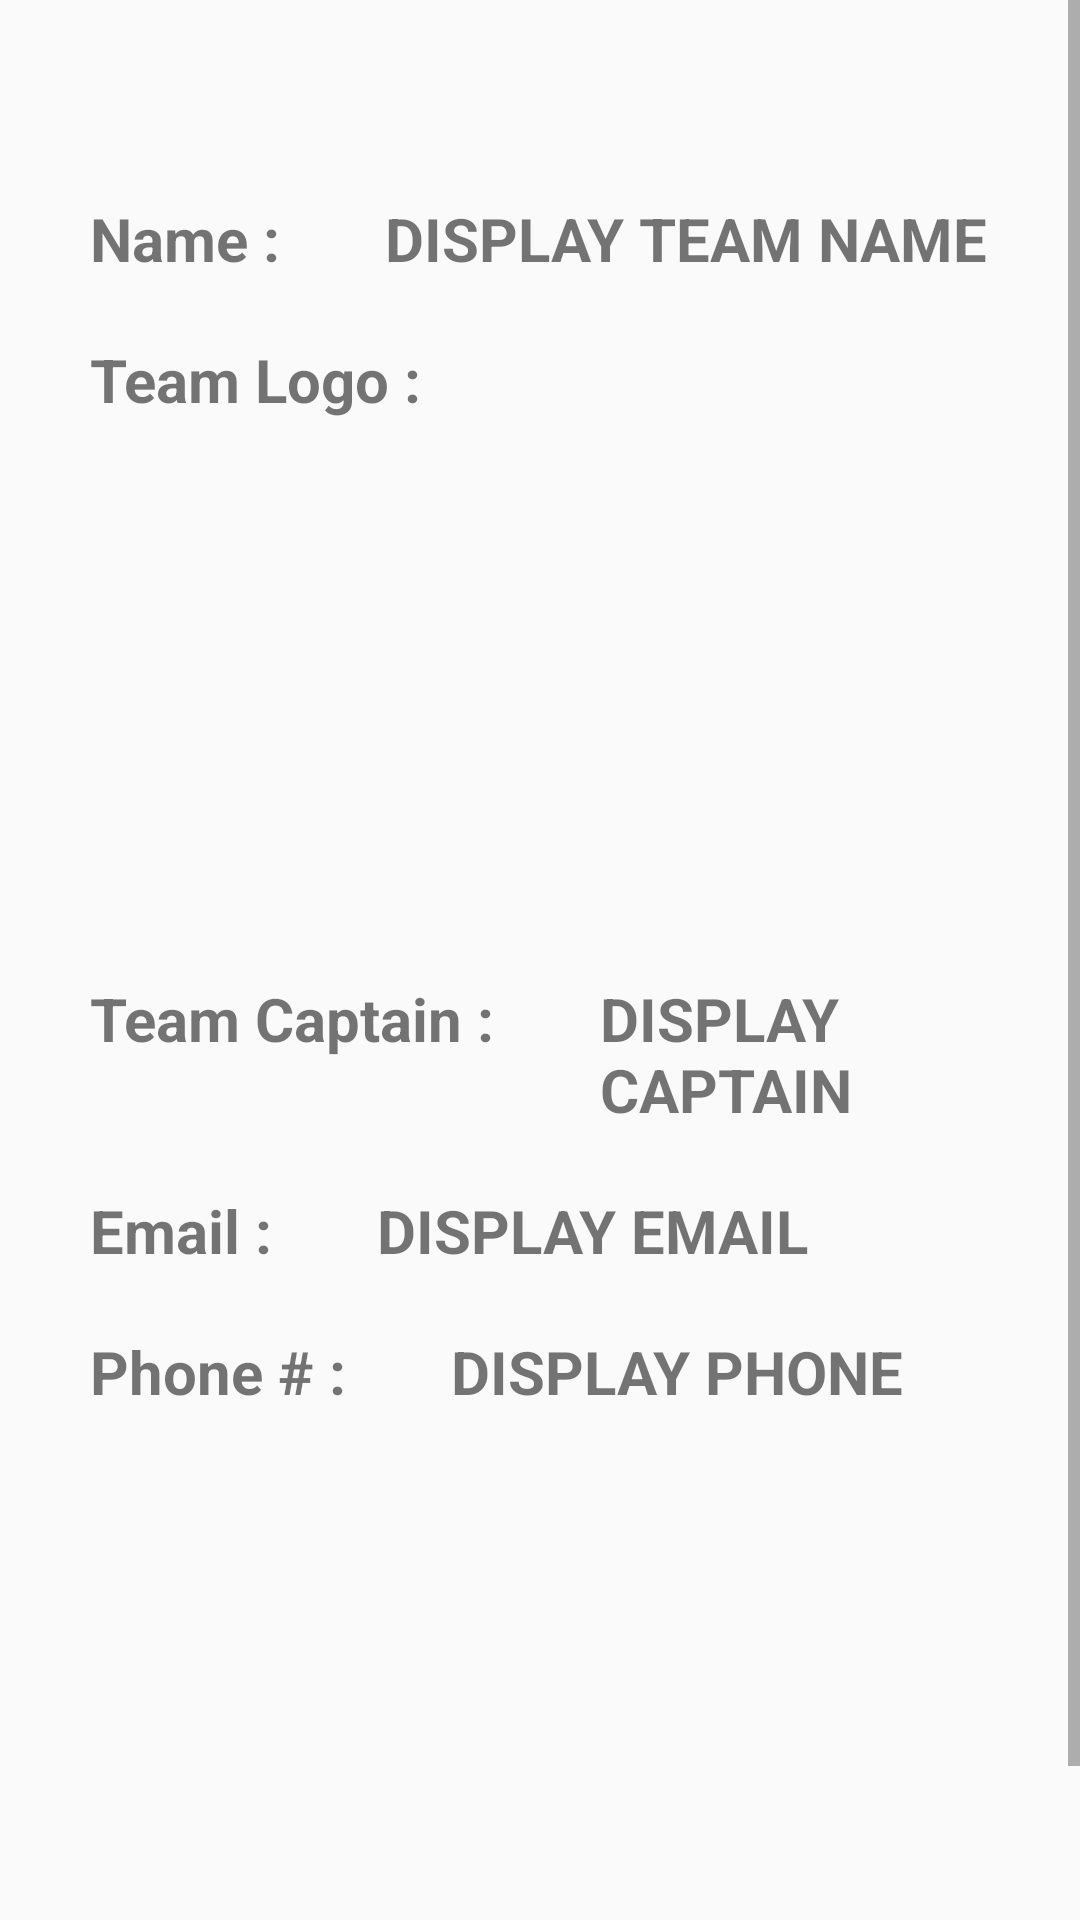

Reconstruct the res/layout file that produces this screen, plus the resources it refers to.
<!-- AndroidManifest.xml: application theme AppTheme -->
<!-- res/layout/team_page.xml -->
<?xml version="1.0" encoding="utf-8"?>
<ScrollView android:id="@+id/scrollView"
            xmlns:android="http://schemas.android.com/apk/res/android"
            android:layout_width="match_parent"
            android:layout_height="wrap_content"
            android:fillViewport="true">

    <RelativeLayout
        android:layout_width="match_parent"
        android:layout_height="match_parent"
        android:layout_marginTop="?android:attr/actionBarSize">


        <LinearLayout
            android:id="@+id/teaminfo"
            android:layout_width="match_parent"
            android:layout_height="wrap_content"
            android:orientation="vertical">

            <LinearLayout
                android:id="@+id/name_layout"
                android:layout_width="match_parent"
                android:layout_height="wrap_content"
                android:layout_marginBottom="10dp"
                android:layout_marginTop="10dp">


                <TextView
                    android:id="@+id/txt_team_name"
                    android:layout_width="wrap_content"
                    android:layout_height="wrap_content"
                    android:layout_alignParentLeft="true"
                    android:layout_alignParentStart="true"
                    android:layout_alignParentTop="true"
                    android:layout_marginLeft="30dp"
                    android:text="Name : "
                    android:textSize="20sp"
                    android:textStyle="bold"/>

                <TextView
                    android:id="@+id/display_team_name"
                    android:layout_width="wrap_content"
                    android:layout_height="wrap_content"
                    android:layout_alignParentLeft="true"
                    android:layout_alignParentStart="true"
                    android:layout_alignParentTop="true"
                    android:layout_marginLeft="30dp"
                    android:text="DISPLAY TEAM NAME"
                    android:textSize="20sp"
                    android:textStyle="bold"/>
            </LinearLayout>

            <LinearLayout
                android:id="@+id/teamlogo"
                android:layout_width="match_parent"
                android:layout_height="wrap_content"
                android:layout_marginBottom="10dp"
                android:layout_marginTop="10dp"
                android:orientation="vertical">


                <TextView
                    android:id="@+id/txt_teamlogo"
                    android:layout_width="wrap_content"
                    android:layout_height="wrap_content"
                    android:layout_marginLeft="30dp"
                    android:text="@string/team_logo_prompt"
                    android:textSize="20sp"
                    android:textStyle="bold"/>

                <ImageView
                    android:id="@+id/display_team_logo"
                    android:layout_width="150dp"
                    android:layout_height="150dp"
                    android:layout_gravity="center_horizontal"
                    android:layout_marginTop="16dp"
                    android:adjustViewBounds="true"
                    android:background="@android:color/transparent"
                    android:maxHeight="300dp"
                    android:maxWidth="300dp"
                    android:scaleType="fitStart"
                    android:src="@drawable/default_icon"/>

            </LinearLayout>

            <LinearLayout
                android:id="@+id/teamcaptain"
                android:layout_width="match_parent"
                android:layout_height="wrap_content"
                android:layout_marginBottom="10dp"
                android:layout_marginTop="10dp"
                android:orientation="horizontal"
                >

                <TextView
                    android:id="@+id/txt_captain_name"
                    android:layout_width="wrap_content"
                    android:layout_height="wrap_content"
                    android:layout_alignParentLeft="true"
                    android:layout_alignParentStart="true"
                    android:layout_alignParentTop="true"
                    android:layout_marginLeft="30dp"
                    android:text="Team Captain : "
                    android:textSize="20sp"
                    android:textStyle="bold"/>

                <TextView
                    android:id="@+id/display_captain_name"
                    android:layout_width="wrap_content"
                    android:layout_height="wrap_content"
                    android:layout_alignParentLeft="true"
                    android:layout_alignParentStart="true"
                    android:layout_alignParentTop="true"
                    android:layout_marginLeft="30dp"
                    android:text="DISPLAY CAPTAIN"
                    android:textSize="20sp"
                    android:textStyle="bold"/>

            </LinearLayout>

            <LinearLayout
                android:id="@+id/email"
                android:layout_width="match_parent"
                android:layout_height="wrap_content"
                android:layout_marginBottom="10dp"
                android:layout_marginTop="10dp"
                android:orientation="horizontal">

                <TextView
                    android:id="@+id/txt_email"
                    android:layout_width="wrap_content"
                    android:layout_height="wrap_content"
                    android:layout_alignParentLeft="true"
                    android:layout_alignParentStart="true"
                    android:layout_alignParentTop="true"
                    android:layout_marginLeft="30dp"
                    android:text="Email : "
                    android:textSize="20sp"
                    android:textStyle="bold"/>

                <TextView
                    android:id="@+id/display_email"
                    android:layout_width="wrap_content"
                    android:layout_height="wrap_content"
                    android:layout_alignParentLeft="true"
                    android:layout_alignParentStart="true"
                    android:layout_alignParentTop="true"
                    android:layout_marginLeft="30dp"
                    android:text="DISPLAY EMAIL"
                    android:textSize="20sp"
                    android:textStyle="bold"/>

            </LinearLayout>

            <LinearLayout
                android:id="@+id/phone"
                android:layout_width="match_parent"
                android:layout_height="wrap_content"
                android:layout_marginBottom="10dp"
                android:layout_marginTop="10dp"
                android:orientation="horizontal">

                <TextView
                    android:id="@+id/txt_phone"
                    android:layout_width="wrap_content"
                    android:layout_height="wrap_content"
                    android:layout_alignParentLeft="true"
                    android:layout_alignParentStart="true"
                    android:layout_alignParentTop="true"
                    android:layout_marginLeft="30dp"
                    android:text="Phone # : "
                    android:textSize="20sp"
                    android:textStyle="bold"/>

                <TextView
                    android:id="@+id/display_phone"
                    android:layout_width="wrap_content"
                    android:layout_height="wrap_content"
                    android:layout_alignParentLeft="true"
                    android:layout_alignParentStart="true"
                    android:layout_alignParentTop="true"
                    android:layout_marginLeft="30dp"
                    android:text="DISPLAY PHONE"
                    android:textSize="20sp"
                    android:textStyle="bold"/>

            </LinearLayout>

        </LinearLayout>

        <LinearLayout
            android:layout_width="match_parent"
            android:layout_height="wrap_content"
            android:layout_below="@+id/teaminfo"
            android:orientation="vertical">

            <ListView
                android:layout_width="match_parent"
                android:layout_height="wrap_content">

            </ListView>

        </LinearLayout>
    </RelativeLayout>

</ScrollView>
<!-- resources referenced by this layout -->
<resources>
  <string name="team_logo_prompt">Team Logo :</string>
  <style name="AppTheme" parent="Theme.AppCompat.Light.DarkActionBar">
          
          <item name="colorPrimary">@color/colorPrimary</item>
          <item name="colorPrimaryDark">@color/colorPrimaryDark</item>
          <item name="colorAccent">@color/colorAccent</item>
      </style>
  <!-- not gathered from this repository: default colours our renderer supplied (Android Studio template values) -->
  <color name="colorPrimary">#FF6200EE</color>
  <color name="colorPrimaryDark">#FF3700B3</color>
  <color name="colorAccent">#FF03DAC5</color>
</resources>
